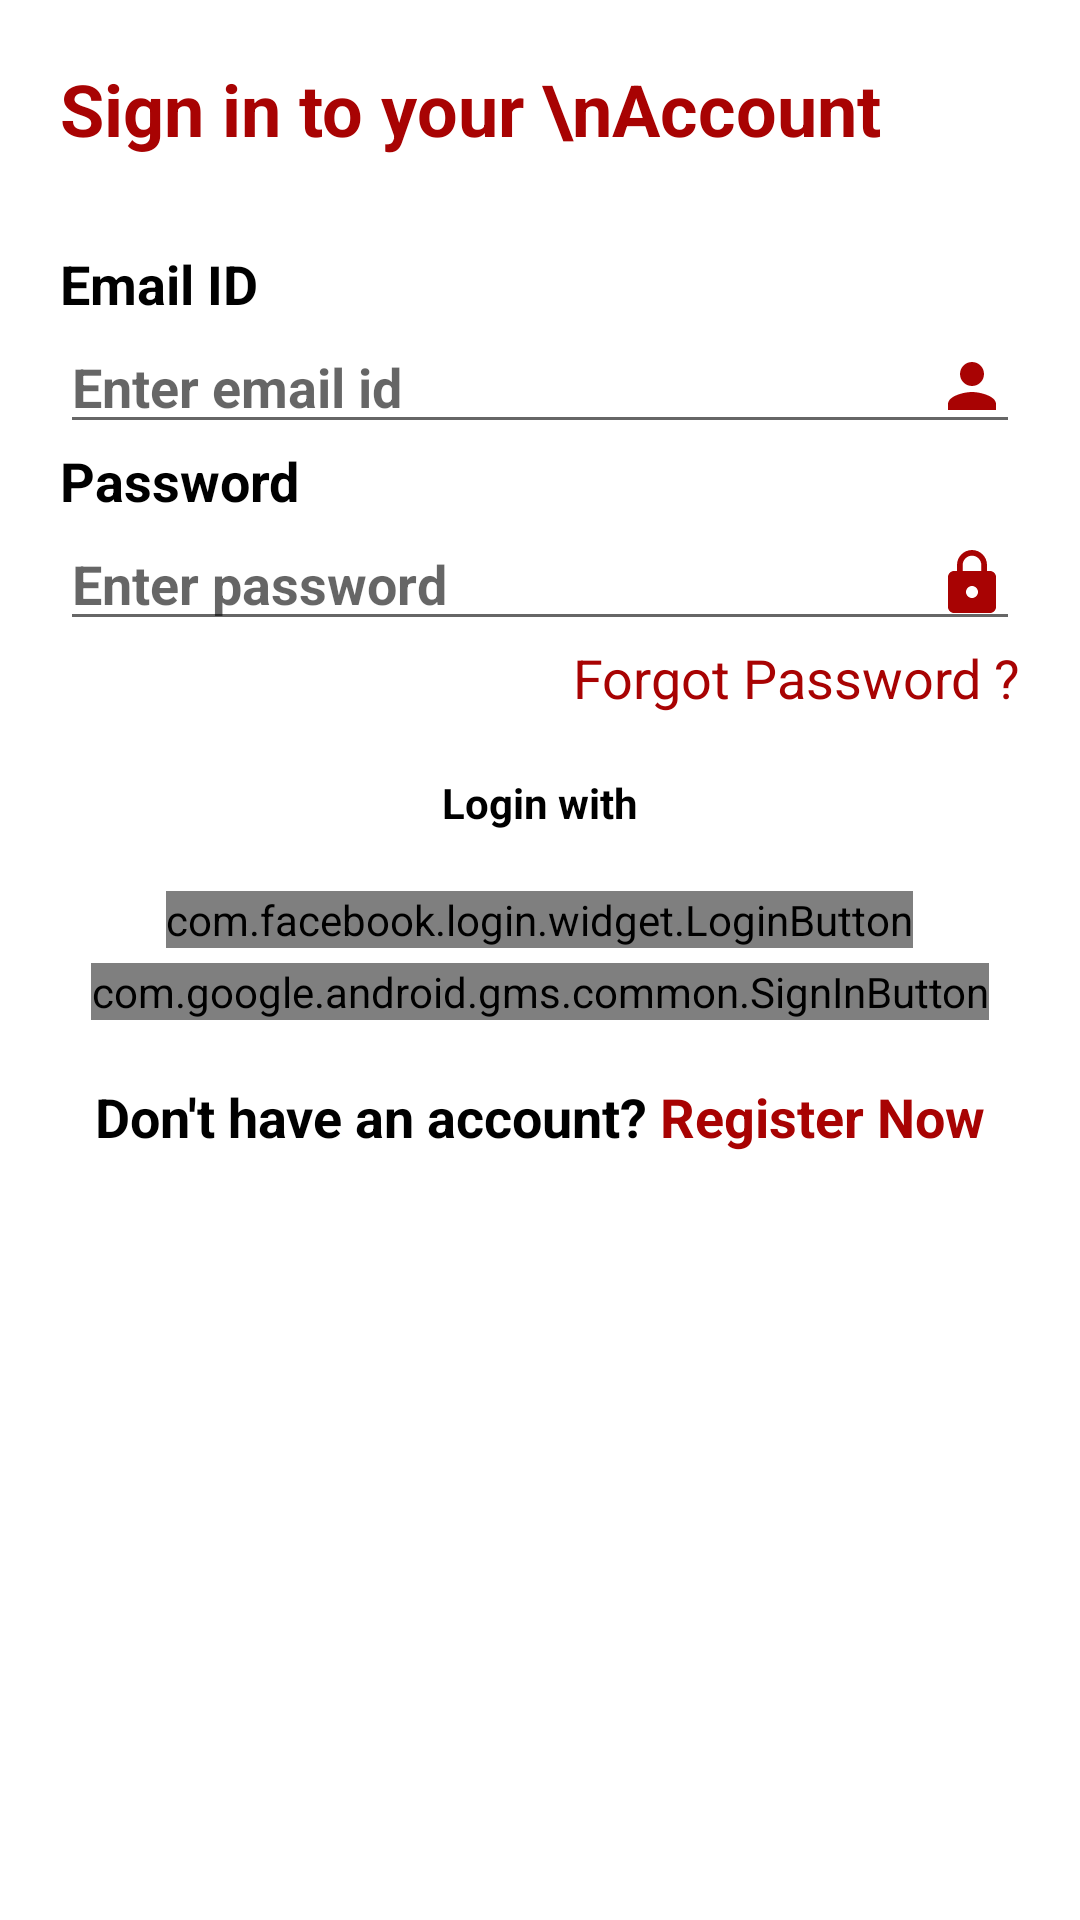

The Android layout XML behind this screen, and the referenced resources:
<!-- AndroidManifest.xml: application theme Theme.AssignmentQuantum -->
<!-- res/layout/signin_ui.xml -->
<?xml version="1.0" encoding="utf-8"?>
<LinearLayout xmlns:android="http://schemas.android.com/apk/res/android"
    xmlns:app="http://schemas.android.com/apk/res-auto"
    android:layout_width="match_parent"
    android:layout_height="match_parent"
    android:layout_marginTop="20dp"
    android:layout_marginBottom="20dp"
    android:layout_weight="1"
    >

    <ScrollView
        android:layout_width="match_parent"
        android:layout_height="match_parent">

        <LinearLayout
            android:layout_width="match_parent"
            android:layout_height="match_parent"
            android:orientation="vertical">

            <TextView
                android:layout_width="match_parent"
                android:layout_height="wrap_content"
                android:layout_marginLeft="@dimen/m_left_right"
                android:layout_marginRight="@dimen/m_left_right"
                android:layout_marginTop="20dp"
                android:layout_marginBottom="20dp"
                android:textSize="24dp"
                android:textColor="@color/uiColor"
                android:textStyle="bold"
                android:text="Sign in to your \nAccount" />

            <LinearLayout
                android:layout_width="match_parent"
                android:layout_height="wrap_content"
                android:layout_marginLeft="@dimen/m_left_right"
                android:layout_marginRight="@dimen/m_left_right"
                android:layout_marginTop="10dp"
                android:orientation="vertical">

                <TextView
                    android:layout_width="match_parent"
                    android:layout_height="wrap_content"
                    android:textSize="18dp"
                    android:textColor="@color/black"
                    android:textStyle="bold"
                    android:text="Email ID" />


                <EditText
                    android:id="@+id/inEmail"
                    android:layout_width="match_parent"
                    android:layout_height="wrap_content"
                    android:drawableRight="@drawable/person"
                    android:textSize="18dp"
                    android:textColor="@color/black"
                    android:textStyle="bold"
                    android:hint="Enter email id" />

                <TextView
                    android:layout_width="match_parent"
                    android:layout_height="wrap_content"
                    android:textSize="18dp"
                    android:textColor="@color/black"
                    android:textStyle="bold"
                    android:text="Password" />


                <EditText
                    android:id="@+id/inPassword"
                    android:layout_width="match_parent"
                    android:layout_height="wrap_content"
                    android:drawableRight="@drawable/lock"
                    android:textSize="18dp"
                    android:inputType="textPassword"
                    android:password="true"
                    android:textColor="@color/black"
                    android:textStyle="bold"
                    android:hint="Enter password" />

                <TextView
                    android:id="@+id/forgotPassword"
                    android:layout_width="match_parent"
                    android:layout_height="wrap_content"
                    android:gravity="right"
                    android:textSize="18dp"
                    android:textColor="@color/uiColor"
                    android:text="Forgot Password ?" />

            </LinearLayout>

            <TextView
                android:layout_width="match_parent"
                android:layout_height="wrap_content"
                android:gravity="center"
                android:layout_marginTop="@dimen/m_left_right"
                android:textColor="@color/black"
                android:textStyle="bold"
                android:text="Login with" />

            <LinearLayout
                android:layout_width="match_parent"
                android:layout_height="wrap_content"
                android:gravity="center"
                android:layout_marginTop="@dimen/m_left_right"

                android:orientation="vertical">

                <com.facebook.login.widget.LoginButton
                    android:id="@+id/facebook_login_button"
                    android:layout_width="wrap_content"
                    android:layout_height="wrap_content"
                    android:layout_gravity="center_horizontal"
                    android:layout_marginTop="0dp"
                    android:layout_marginBottom="5dp" />

                <com.google.android.gms.common.SignInButton
                    android:id="@+id/googleSignIn"
                    android:layout_width="wrap_content"
                    android:layout_height="wrap_content"/>



            </LinearLayout>

            <LinearLayout
                android:layout_width="match_parent"
                android:layout_height="wrap_content"
                android:gravity="center"
                android:layout_marginBottom="@dimen/m_left_right"
                android:layout_marginTop="@dimen/m_left_right"
                android:orientation="horizontal">

                <TextView
                    android:layout_width="wrap_content"
                    android:layout_height="wrap_content"
                    android:textStyle="bold"
                    android:textColor="@color/black"
                    android:textSize="18dp"
                    android:text="Don't have an account?" />

                <TextView
                    android:layout_width="wrap_content"
                    android:layout_height="wrap_content"
                    android:textStyle="bold"
                    android:textColor="@color/uiColor"
                    android:textSize="18dp"
                    android:text=" Register Now" />

            </LinearLayout>


        </LinearLayout>


    </ScrollView>

</LinearLayout>
<!-- resources referenced by this layout -->
<resources>
  <color name="black">#FF000000</color>
  <color name="uiColor">#A80303</color>
  <dimen name="m_left_right">20dp</dimen>
  <!-- drawable lock (drawable) -->
  <vector android:height="24dp" android:tint="#A80303"
      android:viewportHeight="24" android:viewportWidth="24"
      android:width="24dp" xmlns:android="http://schemas.android.com/apk/res/android">
      <path android:fillColor="@android:color/white" android:pathData="M18,8h-1L17,6c0,-2.76 -2.24,-5 -5,-5S7,3.24 7,6v2L6,8c-1.1,0 -2,0.9 -2,2v10c0,1.1 0.9,2 2,2h12c1.1,0 2,-0.9 2,-2L20,10c0,-1.1 -0.9,-2 -2,-2zM12,17c-1.1,0 -2,-0.9 -2,-2s0.9,-2 2,-2 2,0.9 2,2 -0.9,2 -2,2zM15.1,8L8.9,8L8.9,6c0,-1.71 1.39,-3.1 3.1,-3.1 1.71,0 3.1,1.39 3.1,3.1v2z"/>
  </vector>
  <!-- drawable person (drawable) -->
  <vector android:height="24dp" android:tint="#A80303"
      android:viewportHeight="24" android:viewportWidth="24"
      android:width="24dp" xmlns:android="http://schemas.android.com/apk/res/android">
      <path android:fillColor="@android:color/white" android:pathData="M12,12c2.21,0 4,-1.79 4,-4s-1.79,-4 -4,-4 -4,1.79 -4,4 1.79,4 4,4zM12,14c-2.67,0 -8,1.34 -8,4v2h16v-2c0,-2.66 -5.33,-4 -8,-4z"/>
  </vector>
  <style name="Theme.AssignmentQuantum" parent="Theme.MaterialComponents.DayNight.DarkActionBar">
          
          <item name="colorPrimary">@color/uiColor</item>
          <item name="colorPrimaryVariant">@color/uiColor</item>
          <item name="colorOnPrimary">@color/white</item>
          
          <item name="colorSecondary">@color/uiColor</item>
          <item name="colorSecondaryVariant">@color/uiColor</item>
          <item name="colorOnSecondary">@color/black</item>
          
          <item name="android:statusBarColor" tools:targetApi="l">?attr/colorPrimaryVariant</item>
          
      </style>
  <color name="white">#FFFFFFFF</color>
</resources>
